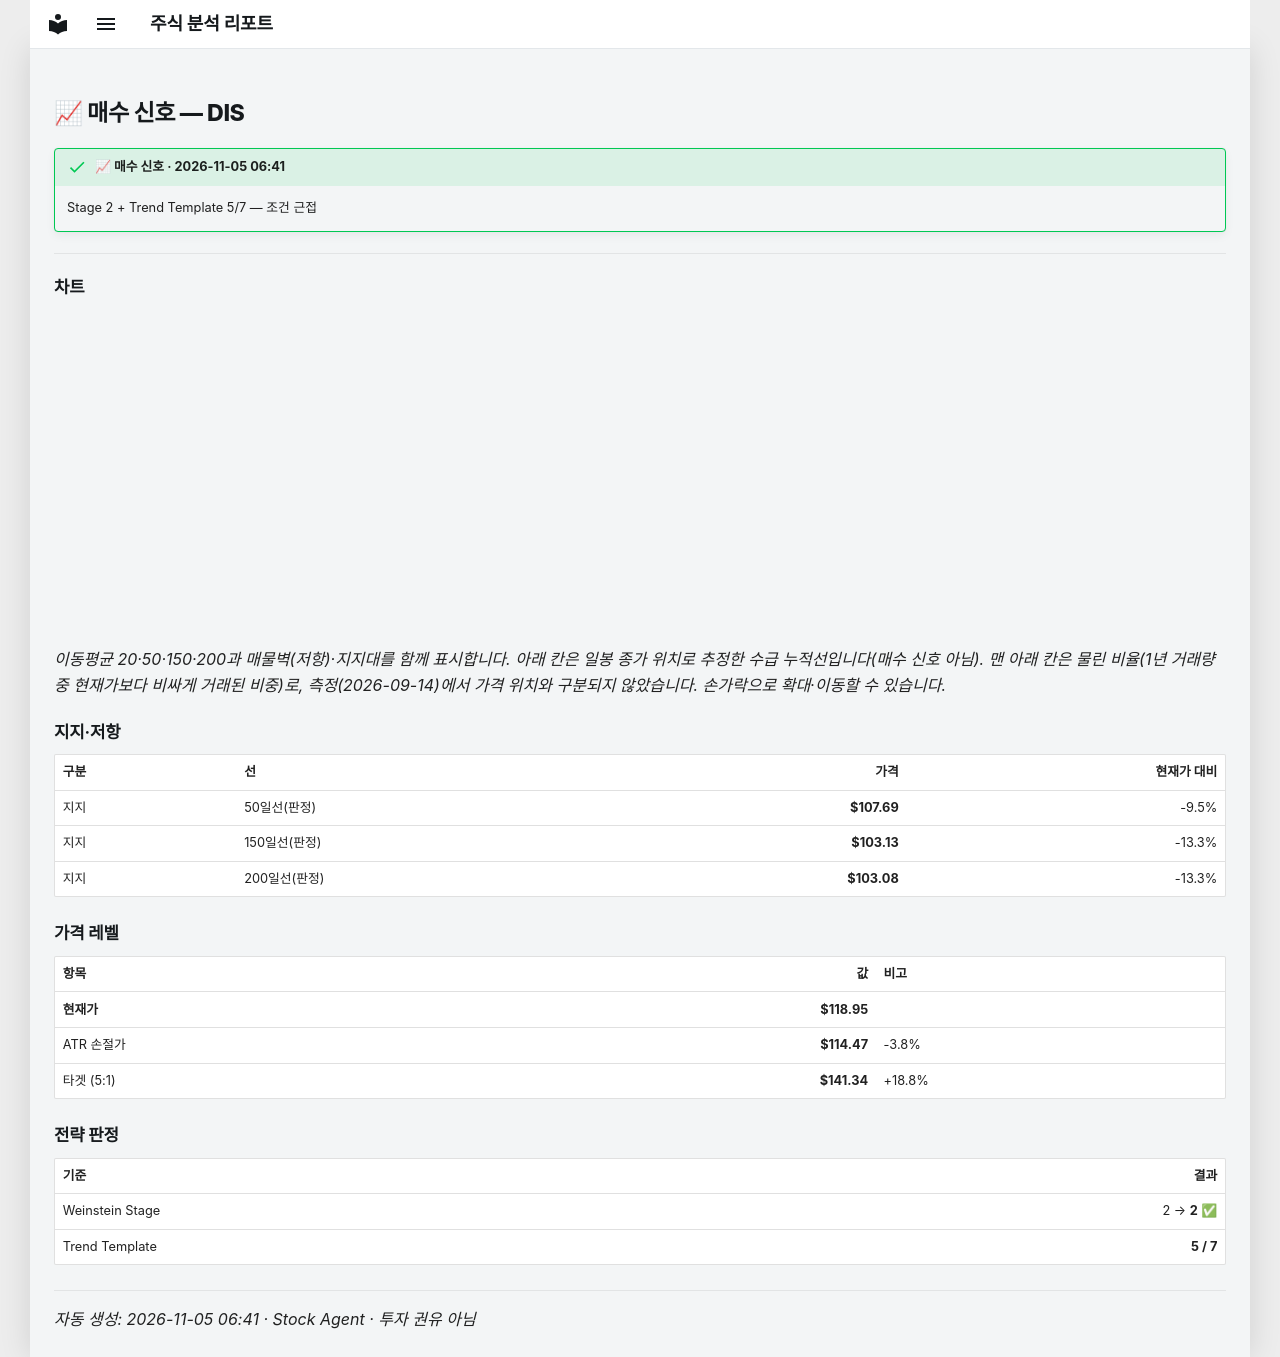

repository: soloandco/stock-reports · page: alerts/20261105-dis-buy_watch/index.html · generator: mkdocs

---
title: "📈 매수 신호 — DIS"
ticker: DIS
alert: "📈 매수 신호"
created: 2026-11-05
comments: true
---

# 📈 매수 신호 — DIS

!!! success "📈 매수 신호 · 2026-11-05 06:41"
    Stage 2 + Trend Template 5/7 — 조건 근접

---

## 차트

<div class="stock-chart" data-src="../charts/20261105-dis-buy_watch.json"></div>

_이동평균 20·50·150·200과 매물벽(저항)·지지대를 함께 표시합니다. 아래 칸은 일봉 종가 위치로 추정한 수급 누적선입니다(매수 신호 아님). 맨 아래 칸은 물린 비율(1년 거래량 중 현재가보다 비싸게 거래된 비중)로, 측정(2026-09-14)에서 가격 위치와 구분되지 않았습니다. 손가락으로 확대·이동할 수 있습니다._

## 지지·저항

| 구분 | 선 | 가격 | 현재가 대비 |
|:-----|:---|-----:|-----------:|
| 지지 | 50일선(판정) | **$107.69** | -9.5% |
| 지지 | 150일선(판정) | **$103.13** | -13.3% |
| 지지 | 200일선(판정) | **$103.08** | -13.3% |

## 가격 레벨

| 항목 | 값 | 비고 |
|:-----|---:|:-----|
| **현재가** | **$118.95** | |
| ATR 손절가 | **$114.47** | -3.8% |
| 타겟 (5:1) | **$141.34** | +18.8% |

## 전략 판정

| 기준 | 결과 |
|:-----|-----:|
| Weinstein Stage | 2 → **2** ✅ |
| Trend Template | **5 / 7** |

---
_자동 생성: 2026-11-05 06:41 · Stock Agent · 투자 권유 아님_
